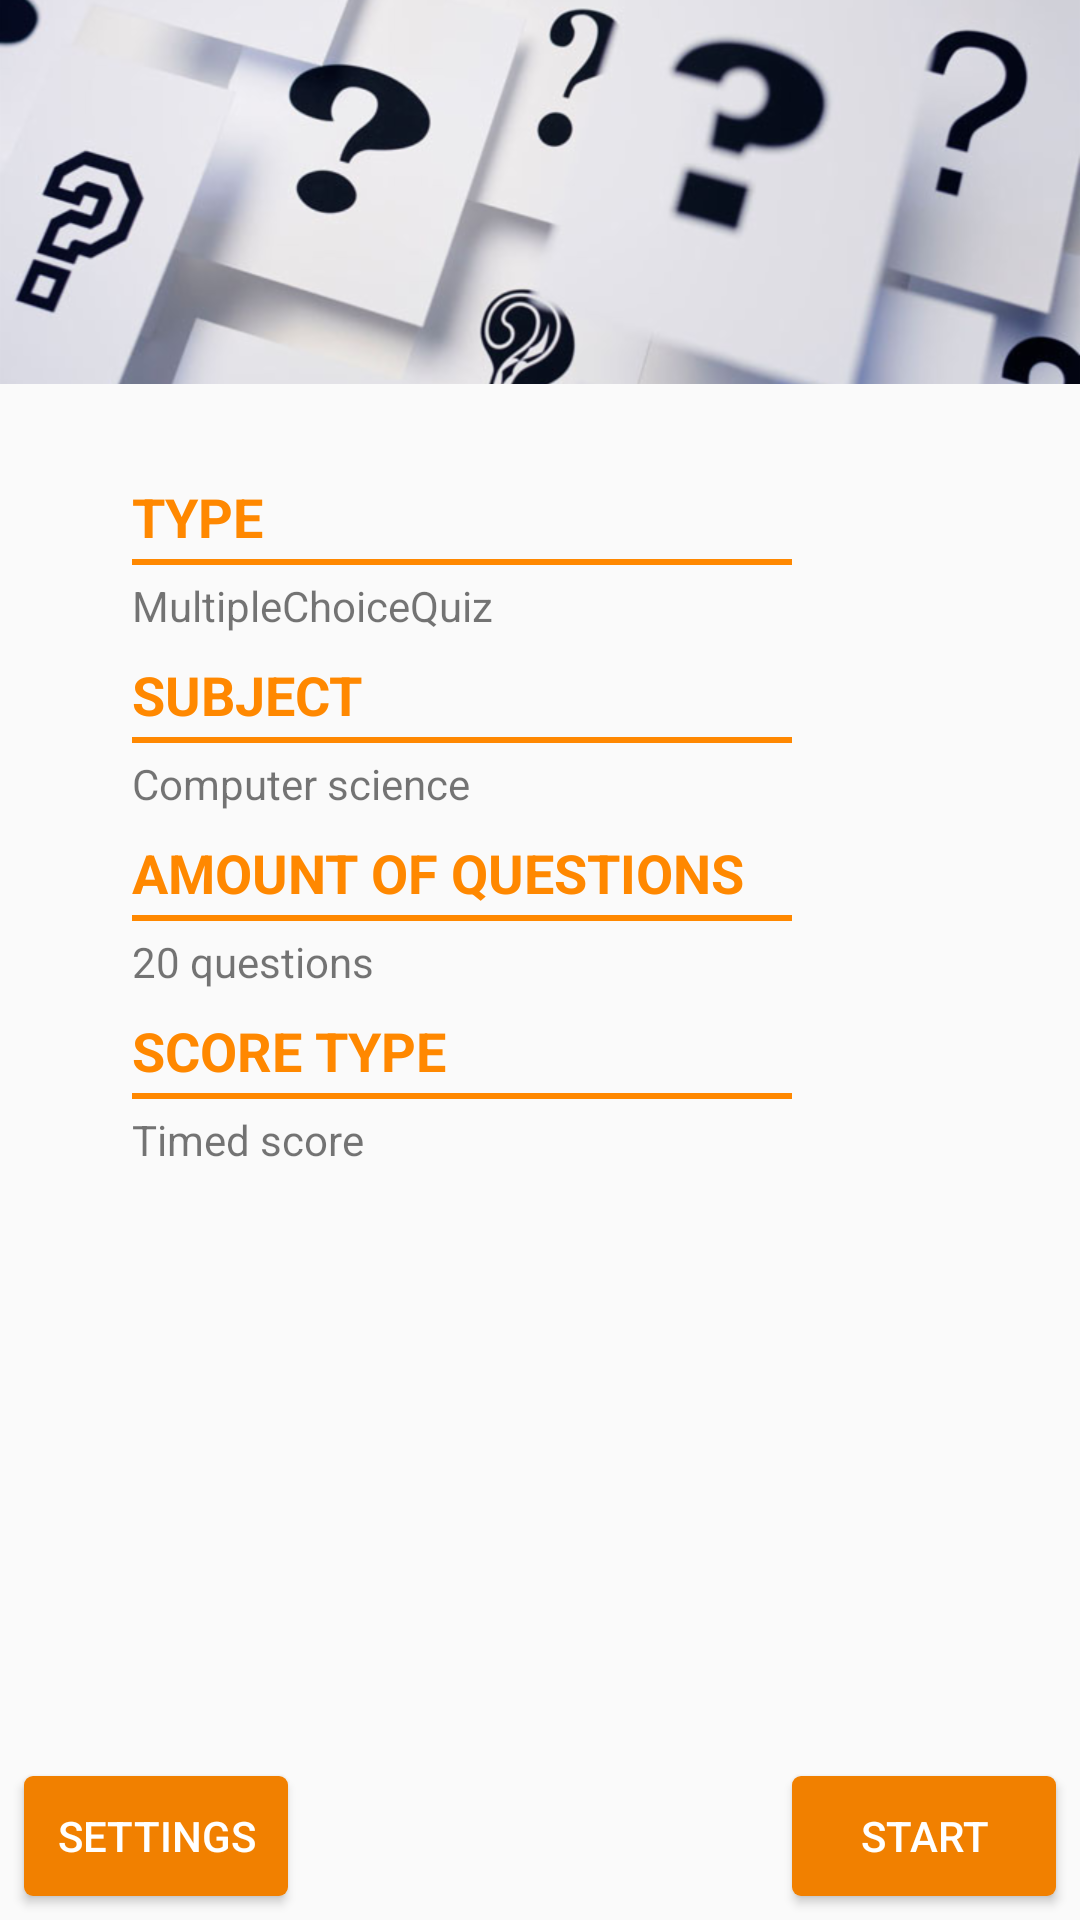

Produce the Android XML layout that renders to this screen, including the resource entries it uses.
<!-- AndroidManifest.xml: application theme AppTheme -->
<!-- res/layout/activity_main.xml -->
<?xml version="1.0" encoding="utf-8"?>
<android.support.constraint.ConstraintLayout xmlns:android="http://schemas.android.com/apk/res/android"
    xmlns:app="http://schemas.android.com/apk/res-auto"
    xmlns:tools="http://schemas.android.com/tools"
    android:layout_width="match_parent"
    android:layout_height="match_parent"
    tools:context=".MainActivity">

    <android.support.constraint.Guideline
        android:id="@+id/mainActivityGuideline1"
        android:layout_width="wrap_content"
        android:layout_height="wrap_content"
        android:orientation="vertical"
        app:layout_constraintGuide_percent="0.1" />

    <android.support.constraint.Guideline
        android:id="@+id/mainActivityGuideline2"
        android:layout_width="wrap_content"
        android:layout_height="wrap_content"
        android:layout_marginBottom="382dp"
        android:orientation="horizontal"
        app:layout_constraintBottom_toBottomOf="parent"
        app:layout_constraintGuide_begin="128dp"
        app:layout_constraintTop_toBottomOf="@+id/quizImage" />

    <ImageView
        android:id="@+id/quizImage"
        android:layout_width="0dp"
        android:layout_height="0dp"
        android:scaleType="centerCrop"
        app:layout_constraintBottom_toTopOf="@+id/mainActivityGuideline2"
        app:layout_constraintEnd_toEndOf="parent"
        app:layout_constraintStart_toStartOf="parent"
        app:layout_constraintTop_toTopOf="parent"
        app:srcCompat="@drawable/quiz_1455804473" />

    <TextView
        android:id="@+id/quizTypeText"
        android:layout_width="wrap_content"
        android:layout_height="wrap_content"
        android:layout_marginTop="8dp"
        android:text="MultipleChoiceQuiz"
        app:layout_constraintStart_toStartOf="@+id/quizTypeInfo"
        app:layout_constraintTop_toBottomOf="@+id/quizTypeInfo" />

    <TextView
        android:id="@+id/subjectText"
        android:layout_width="wrap_content"
        android:layout_height="wrap_content"
        android:layout_marginTop="8dp"
        android:text="Computer science"
        app:layout_constraintStart_toStartOf="@+id/subjectInfo"
        app:layout_constraintTop_toBottomOf="@+id/subjectInfo" />

    <TextView
        android:id="@+id/amountOfQuestionsText"
        android:layout_width="wrap_content"
        android:layout_height="wrap_content"
        android:layout_marginTop="8dp"
        android:text="20 questions"
        app:layout_constraintStart_toStartOf="@+id/amountOfQuestionsInfo"
        app:layout_constraintTop_toBottomOf="@+id/amountOfQuestionsInfo" />

    <TextView
        android:id="@+id/scoreTypeText"
        android:layout_width="wrap_content"
        android:layout_height="wrap_content"
        android:layout_marginTop="8dp"
        android:text="Timed score"
        app:layout_constraintStart_toStartOf="@+id/scoreTypeInfo"
        app:layout_constraintTop_toBottomOf="@+id/scoreTypeInfo" />

    <Button
        android:id="@+id/settingsButton"
        android:layout_width="wrap_content"
        android:layout_height="40dp"
        android:layout_marginBottom="8dp"
        android:layout_marginStart="8dp"
        android:background="@drawable/orange_button"
        android:text="Settings"
        android:textColor="@android:color/white"
        app:layout_constraintBottom_toBottomOf="parent"
        app:layout_constraintStart_toStartOf="parent" />

    <Button
        android:id="@+id/startButton"
        android:layout_width="wrap_content"
        android:layout_height="40dp"
        android:layout_marginBottom="8dp"
        android:layout_marginEnd="8dp"
        android:background="@drawable/orange_button"
        android:text="Start"
        android:textColor="@android:color/white"
        app:layout_constraintBottom_toBottomOf="parent"
        app:layout_constraintEnd_toEndOf="parent" />

    <TextView
        android:id="@+id/quizTypeInfo"
        android:layout_width="wrap_content"
        android:layout_height="wrap_content"
        android:layout_marginStart="8dp"
        android:layout_marginTop="32dp"
        android:text="TYPE"
        android:textColor="@android:color/holo_orange_dark"
        android:textSize="18sp"
        android:textStyle="bold"
        app:layout_constraintStart_toStartOf="@+id/mainActivityGuideline1"
        app:layout_constraintTop_toTopOf="@+id/mainActivityGuideline2" />

    <TextView
        android:id="@+id/subjectInfo"
        android:layout_width="wrap_content"
        android:layout_height="wrap_content"
        android:layout_marginStart="8dp"
        android:layout_marginTop="8dp"
        android:text="SUBJECT"
        android:textColor="@android:color/holo_orange_dark"
        android:textSize="18sp"
        android:textStyle="bold"
        app:layout_constraintStart_toStartOf="@+id/mainActivityGuideline1"
        app:layout_constraintTop_toBottomOf="@+id/quizTypeText" />

    <TextView
        android:id="@+id/amountOfQuestionsInfo"
        android:layout_width="wrap_content"
        android:layout_height="wrap_content"
        android:layout_marginStart="8dp"
        android:layout_marginTop="8dp"
        android:text="AMOUNT OF QUESTIONS"
        android:textColor="@android:color/holo_orange_dark"
        android:textSize="18sp"
        android:textStyle="bold"
        app:layout_constraintStart_toStartOf="@+id/mainActivityGuideline1"
        app:layout_constraintTop_toBottomOf="@+id/subjectText" />

    <TextView
        android:id="@+id/scoreTypeInfo"
        android:layout_width="wrap_content"
        android:layout_height="wrap_content"
        android:layout_marginStart="8dp"
        android:layout_marginTop="8dp"
        android:text="SCORE TYPE"
        android:textColor="@android:color/holo_orange_dark"
        android:textSize="18sp"
        android:textStyle="bold"
        app:layout_constraintStart_toStartOf="@+id/mainActivityGuideline1"
        app:layout_constraintTop_toBottomOf="@+id/amountOfQuestionsText" />

    <ImageView
        android:id="@+id/imageView6"
        android:layout_width="220dp"
        android:layout_height="2dp"
        android:layout_marginTop="2dp"
        app:layout_constraintStart_toStartOf="@+id/quizTypeInfo"
        app:layout_constraintTop_toBottomOf="@+id/quizTypeInfo"
        app:srcCompat="@android:color/holo_orange_dark" />

    <ImageView
        android:id="@+id/imageView7"
        android:layout_width="220dp"
        android:layout_height="2dp"
        android:layout_marginTop="2dp"
        app:layout_constraintStart_toStartOf="@+id/subjectInfo"
        app:layout_constraintTop_toBottomOf="@+id/subjectInfo"
        app:srcCompat="@android:color/holo_orange_dark" />

    <ImageView
        android:id="@+id/imageView8"
        android:layout_width="220dp"
        android:layout_height="2dp"
        android:layout_marginTop="2dp"
        app:layout_constraintStart_toStartOf="@+id/amountOfQuestionsInfo"
        app:layout_constraintTop_toBottomOf="@+id/amountOfQuestionsInfo"
        app:srcCompat="@android:color/holo_orange_dark" />

    <ImageView
        android:id="@+id/imageView9"
        android:layout_width="220dp"
        android:layout_height="2dp"
        android:layout_marginTop="2dp"
        app:layout_constraintStart_toStartOf="@+id/scoreTypeInfo"
        app:layout_constraintTop_toBottomOf="@+id/scoreTypeInfo"
        app:srcCompat="@android:color/holo_orange_dark" />

</android.support.constraint.ConstraintLayout>
<!-- resources referenced by this layout -->
<resources>
  <!-- drawable orange_button (drawable) -->
  <?xml version="1.0" encoding="utf-8"?>
  <selector xmlns:android="http://schemas.android.com/apk/res/android">
  
      <item android:state_pressed="true" android:state_enabled="true" android:drawable="@drawable/orange_button_pressed" />
      <item android:state_enabled="true" android:drawable="@drawable/orange_button_enabled" />
  </selector>
  <!-- drawable quiz_1455804473: png bitmap (drawable-hdpi, 155507 bytes) -->
  <style name="AppTheme" parent="Theme.AppCompat.Light.DarkActionBar">
          
          <item name="colorPrimary">@color/colorPrimary</item>
          <item name="colorPrimaryDark">@color/colorPrimaryDark</item>
          <item name="colorAccent">@color/colorAccent</item>
      </style>
  <!-- drawable orange_button_pressed (drawable) -->
  <?xml version="1.0" encoding="utf-8"?>
  <shape xmlns:android="http://schemas.android.com/apk/res/android" android:shape="rectangle">
  
      <solid android:color="@color/lightOrange"/>
  
      <corners android:radius= "3dp" />
  
  </shape>
  <!-- drawable orange_button_enabled (drawable) -->
  <?xml version="1.0" encoding="utf-8"?>
  <shape xmlns:android="http://schemas.android.com/apk/res/android" android:shape="rectangle">
  
      <solid android:color="@color/darkOrange"/>
  
      <corners android:radius= "3dp" />
  
  </shape>
  <color name="colorPrimary">#3F51B5</color>
  <color name="colorPrimaryDark">#303F9F</color>
  <color name="colorAccent">#FF4081</color>
  <color name="lightOrange">#ff8c09</color>
  <color name="darkOrange">#f18000</color>
</resources>
